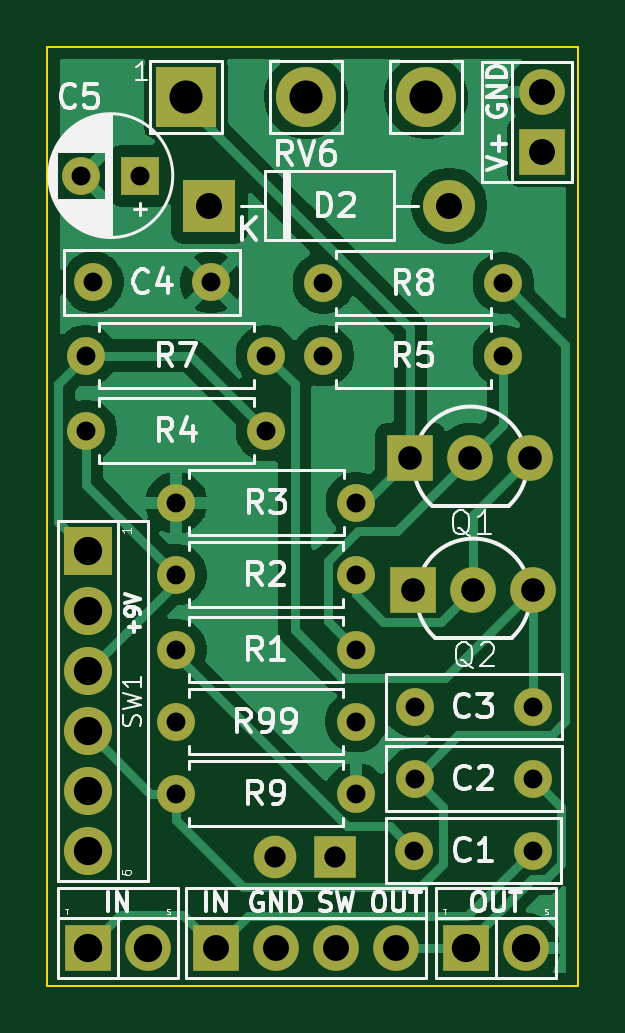
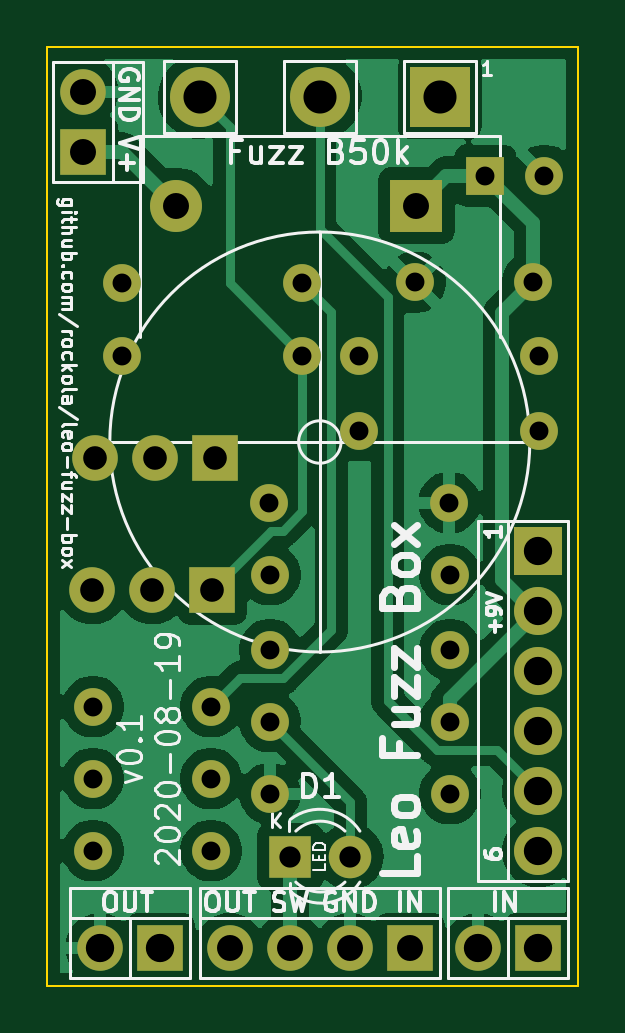
Circuit board: 11 layer files. Board 22.5 x 39.8 mm.
- bottom_copper: leo-fuzz-box-B_Cu.gbr (45866 bytes)
- bottom_mask: leo-fuzz-box-B_Mask.gbr (2848 bytes)
- paste: leo-fuzz-box-B_Paste.gbr (493 bytes)
- bottom_silk: leo-fuzz-box-B_SilkS.gbr (30225 bytes)
- outline: leo-fuzz-box-Edge_Cuts.gbr (719 bytes)
- top_copper: leo-fuzz-box-F_Cu.gbr (39037 bytes)
- top_mask: leo-fuzz-box-F_Mask.gbr (2848 bytes)
- paste: leo-fuzz-box-F_Paste.gbr (493 bytes)
- top_silk: leo-fuzz-box-F_SilkS.gbr (37455 bytes)
- drill: leo-fuzz-box-NPTH.drl (306 bytes)
- drill: leo-fuzz-box-PTH.drl (1156 bytes)

=== bottom_copper: leo-fuzz-box-B_Cu.gbr (45866 bytes, source omitted) ===
=== bottom_mask: leo-fuzz-box-B_Mask.gbr ===
%TF.GenerationSoftware,KiCad,Pcbnew,(5.99.0-2858-ga3fc028c9)*%
%TF.CreationDate,2020-08-19T12:09:39+03:00*%
%TF.ProjectId,leo-fuzz-box,6c656f2d-6675-47a7-9a2d-626f782e6b69,rev?*%
%TF.SameCoordinates,Original*%
%TF.FileFunction,Soldermask,Bot*%
%TF.FilePolarity,Negative*%
%FSLAX46Y46*%
G04 Gerber Fmt 4.6, Leading zero omitted, Abs format (unit mm)*
G04 Created by KiCad (PCBNEW (5.99.0-2858-ga3fc028c9)) date 2020-08-19 12:09:39*
%MOMM*%
%LPD*%
G01*
G04 APERTURE LIST*
%ADD10O,2.200000X2.200000*%
%ADD11R,2.200000X2.200000*%
%ADD12C,1.600000*%
%ADD13R,1.600000X1.600000*%
%ADD14O,1.930400X1.930400*%
%ADD15R,1.930400X1.930400*%
%ADD16O,2.032000X2.032000*%
%ADD17R,2.032000X2.032000*%
%ADD18O,2.540000X2.540000*%
%ADD19R,2.540000X2.540000*%
%ADD20O,1.600000X1.600000*%
%ADD21C,1.800000*%
%ADD22R,1.800000X1.800000*%
G04 APERTURE END LIST*
D10*
%TO.C,D2*%
X105537000Y-44069000D03*
D11*
X95377000Y-44069000D03*
%TD*%
D12*
%TO.C,C5*%
X89956000Y-42799000D03*
D13*
X92456000Y-42799000D03*
%TD*%
D12*
%TO.C,C4*%
X95449400Y-47320200D03*
X90449400Y-47320200D03*
%TD*%
D14*
%TO.C,Q2*%
X109093000Y-60325000D03*
X106553000Y-60325000D03*
D15*
X104013000Y-60325000D03*
%TD*%
D14*
%TO.C,Q1*%
X108966000Y-54737000D03*
X106426000Y-54737000D03*
D15*
X103886000Y-54737000D03*
%TD*%
D16*
%TO.C,SW1*%
X90220800Y-71399400D03*
X90220800Y-68859400D03*
X90220800Y-66319400D03*
X90220800Y-63779400D03*
X90220800Y-61239400D03*
D17*
X90220800Y-58699400D03*
%TD*%
D18*
%TO.C,RV6*%
X104546400Y-39471600D03*
X99466400Y-39471600D03*
D19*
X94386400Y-39471600D03*
%TD*%
D20*
%TO.C,R99*%
X93954600Y-65913000D03*
D12*
X101574600Y-65913000D03*
%TD*%
D20*
%TO.C,R9*%
X101574600Y-68961000D03*
D12*
X93954600Y-68961000D03*
%TD*%
D20*
%TO.C,R8*%
X107823000Y-47345600D03*
D12*
X100203000Y-47345600D03*
%TD*%
D20*
%TO.C,R7*%
X97790000Y-50419000D03*
D12*
X90170000Y-50419000D03*
%TD*%
D20*
%TO.C,R5*%
X100203000Y-50419000D03*
D12*
X107823000Y-50419000D03*
%TD*%
D20*
%TO.C,R4*%
X97790000Y-53594000D03*
D12*
X90170000Y-53594000D03*
%TD*%
D20*
%TO.C,R3*%
X93980000Y-56642000D03*
D12*
X101600000Y-56642000D03*
%TD*%
D20*
%TO.C,R2*%
X101574600Y-59690000D03*
D12*
X93954600Y-59690000D03*
%TD*%
D20*
%TO.C,R1*%
X101574600Y-62865000D03*
D12*
X93954600Y-62865000D03*
%TD*%
D14*
%TO.C,J4*%
X109474000Y-39243000D03*
D15*
X109474000Y-41783000D03*
%TD*%
%TO.C,J3*%
X106222800Y-75488800D03*
D14*
X108762800Y-75488800D03*
%TD*%
%TO.C,J2*%
X103276400Y-75488800D03*
X100736400Y-75488800D03*
X98196400Y-75488800D03*
D15*
X95656400Y-75488800D03*
%TD*%
%TO.C,J1*%
X90220800Y-75488800D03*
D14*
X92760800Y-75488800D03*
%TD*%
D21*
%TO.C,D1*%
X98171000Y-71628000D03*
D22*
X100711000Y-71628000D03*
%TD*%
D12*
%TO.C,C3*%
X104067600Y-65278000D03*
X109067600Y-65278000D03*
%TD*%
%TO.C,C2*%
X109063800Y-68326000D03*
X104063800Y-68326000D03*
%TD*%
%TO.C,C1*%
X104056800Y-71374000D03*
X109056800Y-71374000D03*
%TD*%
M02*

=== paste: leo-fuzz-box-B_Paste.gbr ===
%TF.GenerationSoftware,KiCad,Pcbnew,(5.99.0-2858-ga3fc028c9)*%
%TF.CreationDate,2020-08-19T12:09:39+03:00*%
%TF.ProjectId,leo-fuzz-box,6c656f2d-6675-47a7-9a2d-626f782e6b69,rev?*%
%TF.SameCoordinates,Original*%
%TF.FileFunction,Paste,Bot*%
%TF.FilePolarity,Positive*%
%FSLAX46Y46*%
G04 Gerber Fmt 4.6, Leading zero omitted, Abs format (unit mm)*
G04 Created by KiCad (PCBNEW (5.99.0-2858-ga3fc028c9)) date 2020-08-19 12:09:39*
%MOMM*%
%LPD*%
G01*
G04 APERTURE LIST*
G04 APERTURE END LIST*
M02*

=== bottom_silk: leo-fuzz-box-B_SilkS.gbr (30225 bytes, source omitted) ===
=== outline: leo-fuzz-box-Edge_Cuts.gbr ===
%TF.GenerationSoftware,KiCad,Pcbnew,(5.99.0-2858-ga3fc028c9)*%
%TF.CreationDate,2020-08-19T12:09:40+03:00*%
%TF.ProjectId,leo-fuzz-box,6c656f2d-6675-47a7-9a2d-626f782e6b69,rev?*%
%TF.SameCoordinates,Original*%
%TF.FileFunction,Profile,NP*%
%FSLAX46Y46*%
G04 Gerber Fmt 4.6, Leading zero omitted, Abs format (unit mm)*
G04 Created by KiCad (PCBNEW (5.99.0-2858-ga3fc028c9)) date 2020-08-19 12:09:40*
%MOMM*%
%LPD*%
G01*
G04 APERTURE LIST*
%TA.AperFunction,Profile*%
%ADD10C,0.100000*%
%TD*%
G04 APERTURE END LIST*
D10*
X88519000Y-37338000D02*
X110998000Y-37338000D01*
X110998000Y-37338000D02*
X110998000Y-77089000D01*
X110998000Y-77089000D02*
X88519000Y-77089000D01*
X88519000Y-77089000D02*
X88519000Y-37338000D01*
M02*

=== top_copper: leo-fuzz-box-F_Cu.gbr (39037 bytes, source omitted) ===
=== top_mask: leo-fuzz-box-F_Mask.gbr ===
%TF.GenerationSoftware,KiCad,Pcbnew,(5.99.0-2858-ga3fc028c9)*%
%TF.CreationDate,2020-08-19T12:09:39+03:00*%
%TF.ProjectId,leo-fuzz-box,6c656f2d-6675-47a7-9a2d-626f782e6b69,rev?*%
%TF.SameCoordinates,Original*%
%TF.FileFunction,Soldermask,Top*%
%TF.FilePolarity,Negative*%
%FSLAX46Y46*%
G04 Gerber Fmt 4.6, Leading zero omitted, Abs format (unit mm)*
G04 Created by KiCad (PCBNEW (5.99.0-2858-ga3fc028c9)) date 2020-08-19 12:09:39*
%MOMM*%
%LPD*%
G01*
G04 APERTURE LIST*
%ADD10O,2.200000X2.200000*%
%ADD11R,2.200000X2.200000*%
%ADD12C,1.600000*%
%ADD13R,1.600000X1.600000*%
%ADD14O,1.930400X1.930400*%
%ADD15R,1.930400X1.930400*%
%ADD16O,2.032000X2.032000*%
%ADD17R,2.032000X2.032000*%
%ADD18O,2.540000X2.540000*%
%ADD19R,2.540000X2.540000*%
%ADD20O,1.600000X1.600000*%
%ADD21C,1.800000*%
%ADD22R,1.800000X1.800000*%
G04 APERTURE END LIST*
D10*
%TO.C,D2*%
X105537000Y-44069000D03*
D11*
X95377000Y-44069000D03*
%TD*%
D12*
%TO.C,C5*%
X89956000Y-42799000D03*
D13*
X92456000Y-42799000D03*
%TD*%
D12*
%TO.C,C4*%
X95449400Y-47320200D03*
X90449400Y-47320200D03*
%TD*%
D14*
%TO.C,Q2*%
X109093000Y-60325000D03*
X106553000Y-60325000D03*
D15*
X104013000Y-60325000D03*
%TD*%
D14*
%TO.C,Q1*%
X108966000Y-54737000D03*
X106426000Y-54737000D03*
D15*
X103886000Y-54737000D03*
%TD*%
D16*
%TO.C,SW1*%
X90220800Y-71399400D03*
X90220800Y-68859400D03*
X90220800Y-66319400D03*
X90220800Y-63779400D03*
X90220800Y-61239400D03*
D17*
X90220800Y-58699400D03*
%TD*%
D18*
%TO.C,RV6*%
X104546400Y-39471600D03*
X99466400Y-39471600D03*
D19*
X94386400Y-39471600D03*
%TD*%
D20*
%TO.C,R99*%
X93954600Y-65913000D03*
D12*
X101574600Y-65913000D03*
%TD*%
D20*
%TO.C,R9*%
X101574600Y-68961000D03*
D12*
X93954600Y-68961000D03*
%TD*%
D20*
%TO.C,R8*%
X107823000Y-47345600D03*
D12*
X100203000Y-47345600D03*
%TD*%
D20*
%TO.C,R7*%
X97790000Y-50419000D03*
D12*
X90170000Y-50419000D03*
%TD*%
D20*
%TO.C,R5*%
X100203000Y-50419000D03*
D12*
X107823000Y-50419000D03*
%TD*%
D20*
%TO.C,R4*%
X97790000Y-53594000D03*
D12*
X90170000Y-53594000D03*
%TD*%
D20*
%TO.C,R3*%
X93980000Y-56642000D03*
D12*
X101600000Y-56642000D03*
%TD*%
D20*
%TO.C,R2*%
X101574600Y-59690000D03*
D12*
X93954600Y-59690000D03*
%TD*%
D20*
%TO.C,R1*%
X101574600Y-62865000D03*
D12*
X93954600Y-62865000D03*
%TD*%
D14*
%TO.C,J4*%
X109474000Y-39243000D03*
D15*
X109474000Y-41783000D03*
%TD*%
%TO.C,J3*%
X106222800Y-75488800D03*
D14*
X108762800Y-75488800D03*
%TD*%
%TO.C,J2*%
X103276400Y-75488800D03*
X100736400Y-75488800D03*
X98196400Y-75488800D03*
D15*
X95656400Y-75488800D03*
%TD*%
%TO.C,J1*%
X90220800Y-75488800D03*
D14*
X92760800Y-75488800D03*
%TD*%
D21*
%TO.C,D1*%
X98171000Y-71628000D03*
D22*
X100711000Y-71628000D03*
%TD*%
D12*
%TO.C,C3*%
X104067600Y-65278000D03*
X109067600Y-65278000D03*
%TD*%
%TO.C,C2*%
X109063800Y-68326000D03*
X104063800Y-68326000D03*
%TD*%
%TO.C,C1*%
X104056800Y-71374000D03*
X109056800Y-71374000D03*
%TD*%
M02*

=== paste: leo-fuzz-box-F_Paste.gbr ===
%TF.GenerationSoftware,KiCad,Pcbnew,(5.99.0-2858-ga3fc028c9)*%
%TF.CreationDate,2020-08-19T12:09:39+03:00*%
%TF.ProjectId,leo-fuzz-box,6c656f2d-6675-47a7-9a2d-626f782e6b69,rev?*%
%TF.SameCoordinates,Original*%
%TF.FileFunction,Paste,Top*%
%TF.FilePolarity,Positive*%
%FSLAX46Y46*%
G04 Gerber Fmt 4.6, Leading zero omitted, Abs format (unit mm)*
G04 Created by KiCad (PCBNEW (5.99.0-2858-ga3fc028c9)) date 2020-08-19 12:09:39*
%MOMM*%
%LPD*%
G01*
G04 APERTURE LIST*
G04 APERTURE END LIST*
M02*

=== top_silk: leo-fuzz-box-F_SilkS.gbr (37455 bytes, source omitted) ===
=== drill: leo-fuzz-box-NPTH.drl ===
M48
; DRILL file {KiCad (5.99.0-2858-ga3fc028c9)} date Wed Aug 19 12:09:41 2020
; FORMAT={-:-/ absolute / inch / decimal}
; #@! TF.CreationDate,2020-08-19T12:09:41+03:00
; #@! TF.GenerationSoftware,Kicad,Pcbnew,(5.99.0-2858-ga3fc028c9)
; #@! TF.FileFunction,NonPlated,1,2,NPTH
FMAT,2
INCH
%
G90
G05
T0
M30

=== drill: leo-fuzz-box-PTH.drl ===
M48
; DRILL file {KiCad (5.99.0-2858-ga3fc028c9)} date Wed Aug 19 12:09:41 2020
; FORMAT={-:-/ absolute / inch / decimal}
; #@! TF.CreationDate,2020-08-19T12:09:41+03:00
; #@! TF.GenerationSoftware,Kicad,Pcbnew,(5.99.0-2858-ga3fc028c9)
; #@! TF.FileFunction,Plated,1,2,PTH
FMAT,2
INCH
T1C0.0315
T2C0.0354
T3C0.0394
T4C0.0433
T5C0.0472
T6C0.0551
%
G90
G05
T1
X3.945Y-1.864
X4.0971Y-2.57
X4.294Y-2.57
X3.561Y-1.863
X3.7579Y-1.863
X4.0967Y-2.81
X4.2936Y-2.81
X4.097Y-2.69
X4.2939Y-2.69
X3.7Y-2.23
X4.0Y-2.23
X3.699Y-2.475
X3.55Y-2.11
X3.85Y-2.11
X3.5416Y-1.685
X3.64Y-1.685
X3.999Y-2.475
X3.945Y-1.985
X4.245Y-1.985
X3.699Y-2.35
X3.999Y-2.35
X3.55Y-1.985
X3.85Y-1.985
X4.245Y-1.864
X3.699Y-2.595
X3.999Y-2.595
X3.699Y-2.715
X3.999Y-2.715
T2
X3.865Y-2.82
X3.965Y-2.82
T3
X4.09Y-2.155
X4.19Y-2.155
X4.29Y-2.155
X4.095Y-2.375
X4.195Y-2.375
X4.295Y-2.375
T4
X4.155Y-1.735
X4.31Y-1.645
X3.755Y-1.735
X4.31Y-1.545
X3.766Y-2.972
X3.866Y-2.972
X3.966Y-2.972
X4.066Y-2.972
T5
X4.182Y-2.972
X4.282Y-2.972
X3.552Y-2.311
X3.552Y-2.411
X3.552Y-2.511
X3.552Y-2.611
X3.552Y-2.711
X3.552Y-2.811
X3.552Y-2.972
X3.652Y-2.972
T6
X3.716Y-1.554
X3.916Y-1.554
X4.116Y-1.554
T0
M30
